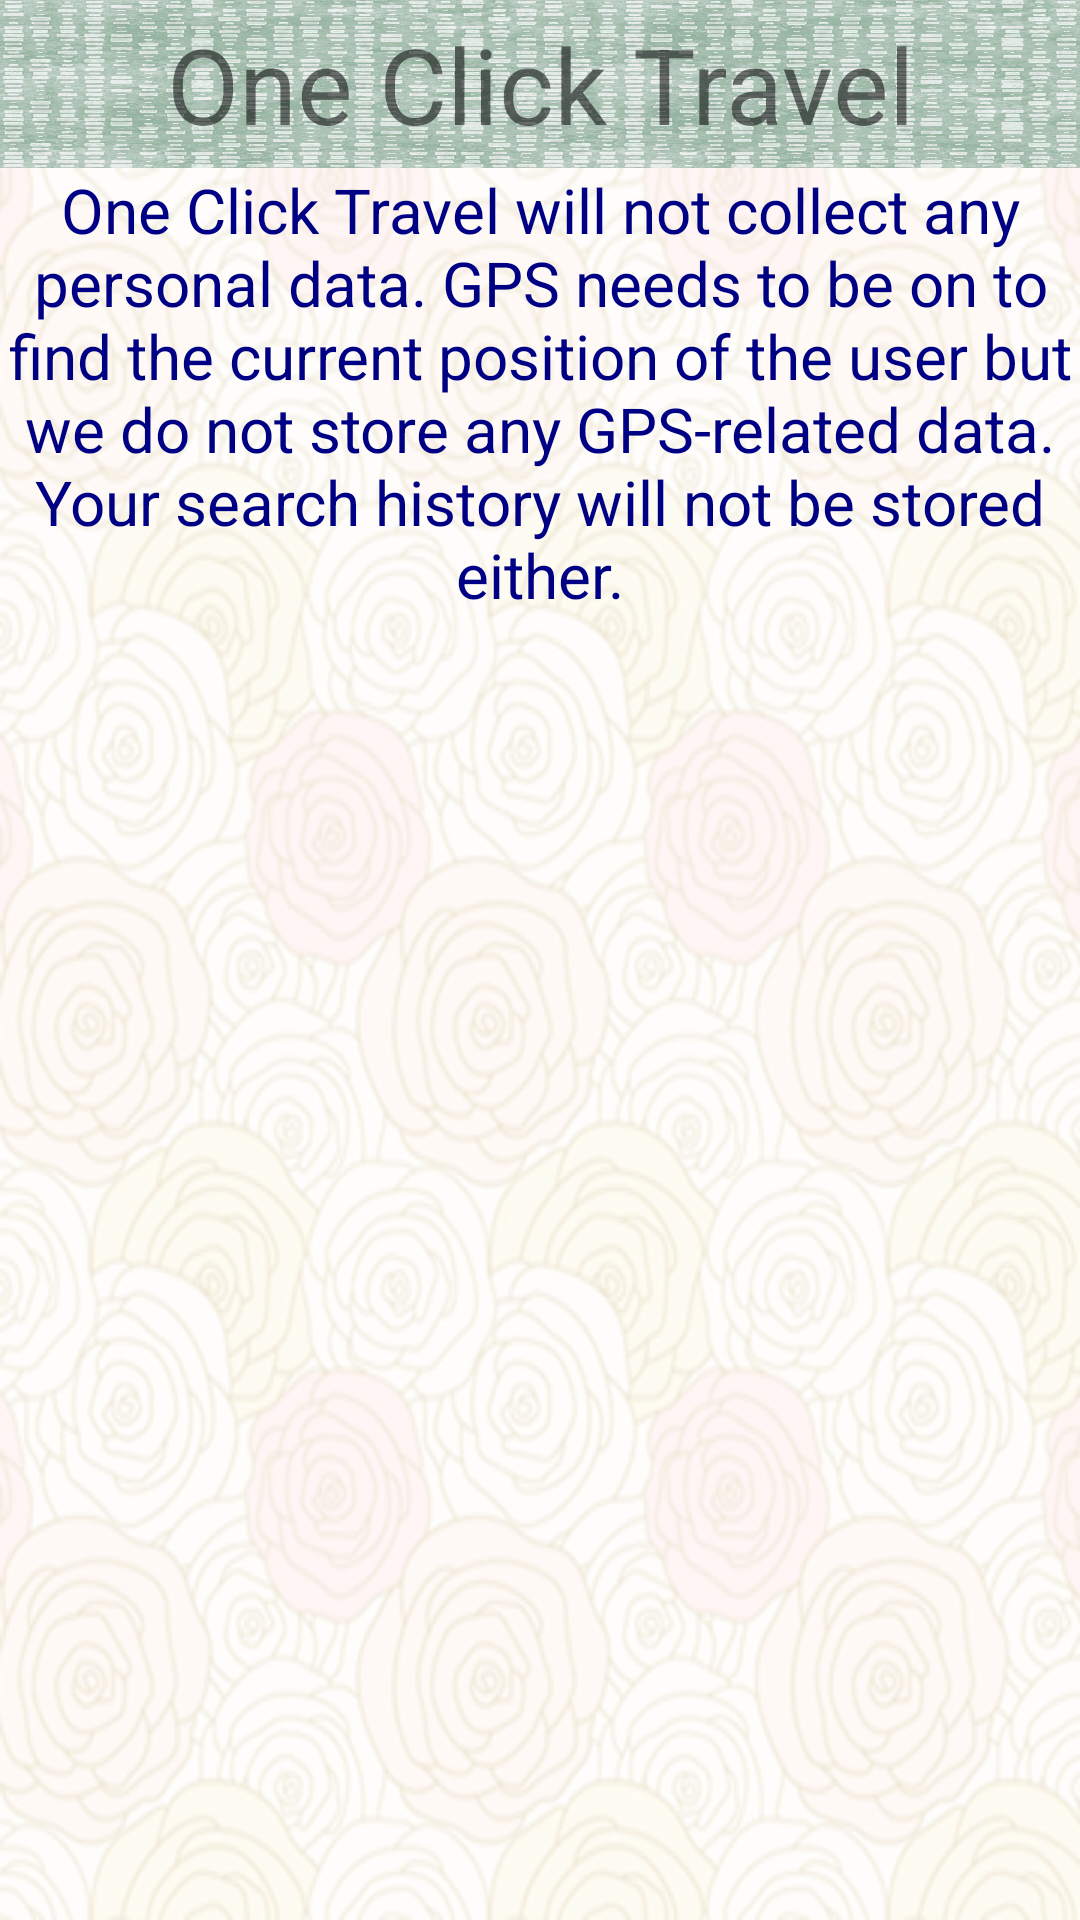

Reconstruct the res/layout file that produces this screen, plus the resources it refers to.
<!-- AndroidManifest.xml: application theme AppTheme -->
<!-- res/layout/activity_privacy_policy.xml -->
<?xml version="1.0" encoding="utf-8"?>
<LinearLayout
    xmlns:android="http://schemas.android.com/apk/res/android"
    xmlns:tools="http://schemas.android.com/tools"
    android:id="@+id/activity_about_us"
    android:orientation="vertical"
    android:layout_width="match_parent"
    android:layout_height="match_parent"
    tools:context=".Activities.PrivacyPolicyActivity">

    <LinearLayout
        android:orientation="vertical"
        android:layout_width="match_parent"
        android:layout_height="wrap_content"
        android:gravity="center"
        android:id="@+id/linearLayout">


        <TextView
            android:layout_width="wrap_content"
            android:layout_height="56dp"
            android:text="@string/one_click_travel4"
            android:id="@+id/textView"
            android:gravity="center"
            android:background="@drawable/about"
            android:textSize="35sp" />


    </LinearLayout>

    <LinearLayout
        android:orientation="horizontal"
        android:layout_width="match_parent"
        android:layout_height="match_parent"
        android:background="@drawable/rosesnip2">

        <ScrollView
            android:layout_width="fill_parent"
            android:layout_height="fill_parent">

            <TextView
                android:layout_width="wrap_content"
                android:layout_height="wrap_content"
                android:text="@string/privacy_policy"
                android:scrollbars="vertical"
                android:textColor="#000084"
                android:textAlignment="gravity"
                android:id="@+id/textView1"
                android:gravity="center"
                android:textSize="10pt"
                />
        </ScrollView>
    </LinearLayout>

</LinearLayout>
<!-- resources referenced by this layout -->
<resources>
  <!-- drawable about: jpg bitmap (drawable, 458104 bytes) -->
  <!-- drawable rosesnip2: png bitmap (drawable, 237369 bytes) -->
  <string name="one_click_travel4">One Click Travel</string>
  <string name="privacy_policy">One Click Travel will not collect any personal data. GPS needs to be on to find the current position of the user but we do not store any GPS-related data. Your search history will not be stored either.</string>
  <style name="AppTheme" parent="Theme.AppCompat.Light.NoActionBar">
          
          <item name="colorPrimary">#FF3F51B5</item>
          <item name="colorPrimaryDark">#FF303F9F</item>
          <item name="colorAccent">#FFFF4081</item>
      </style>
</resources>
